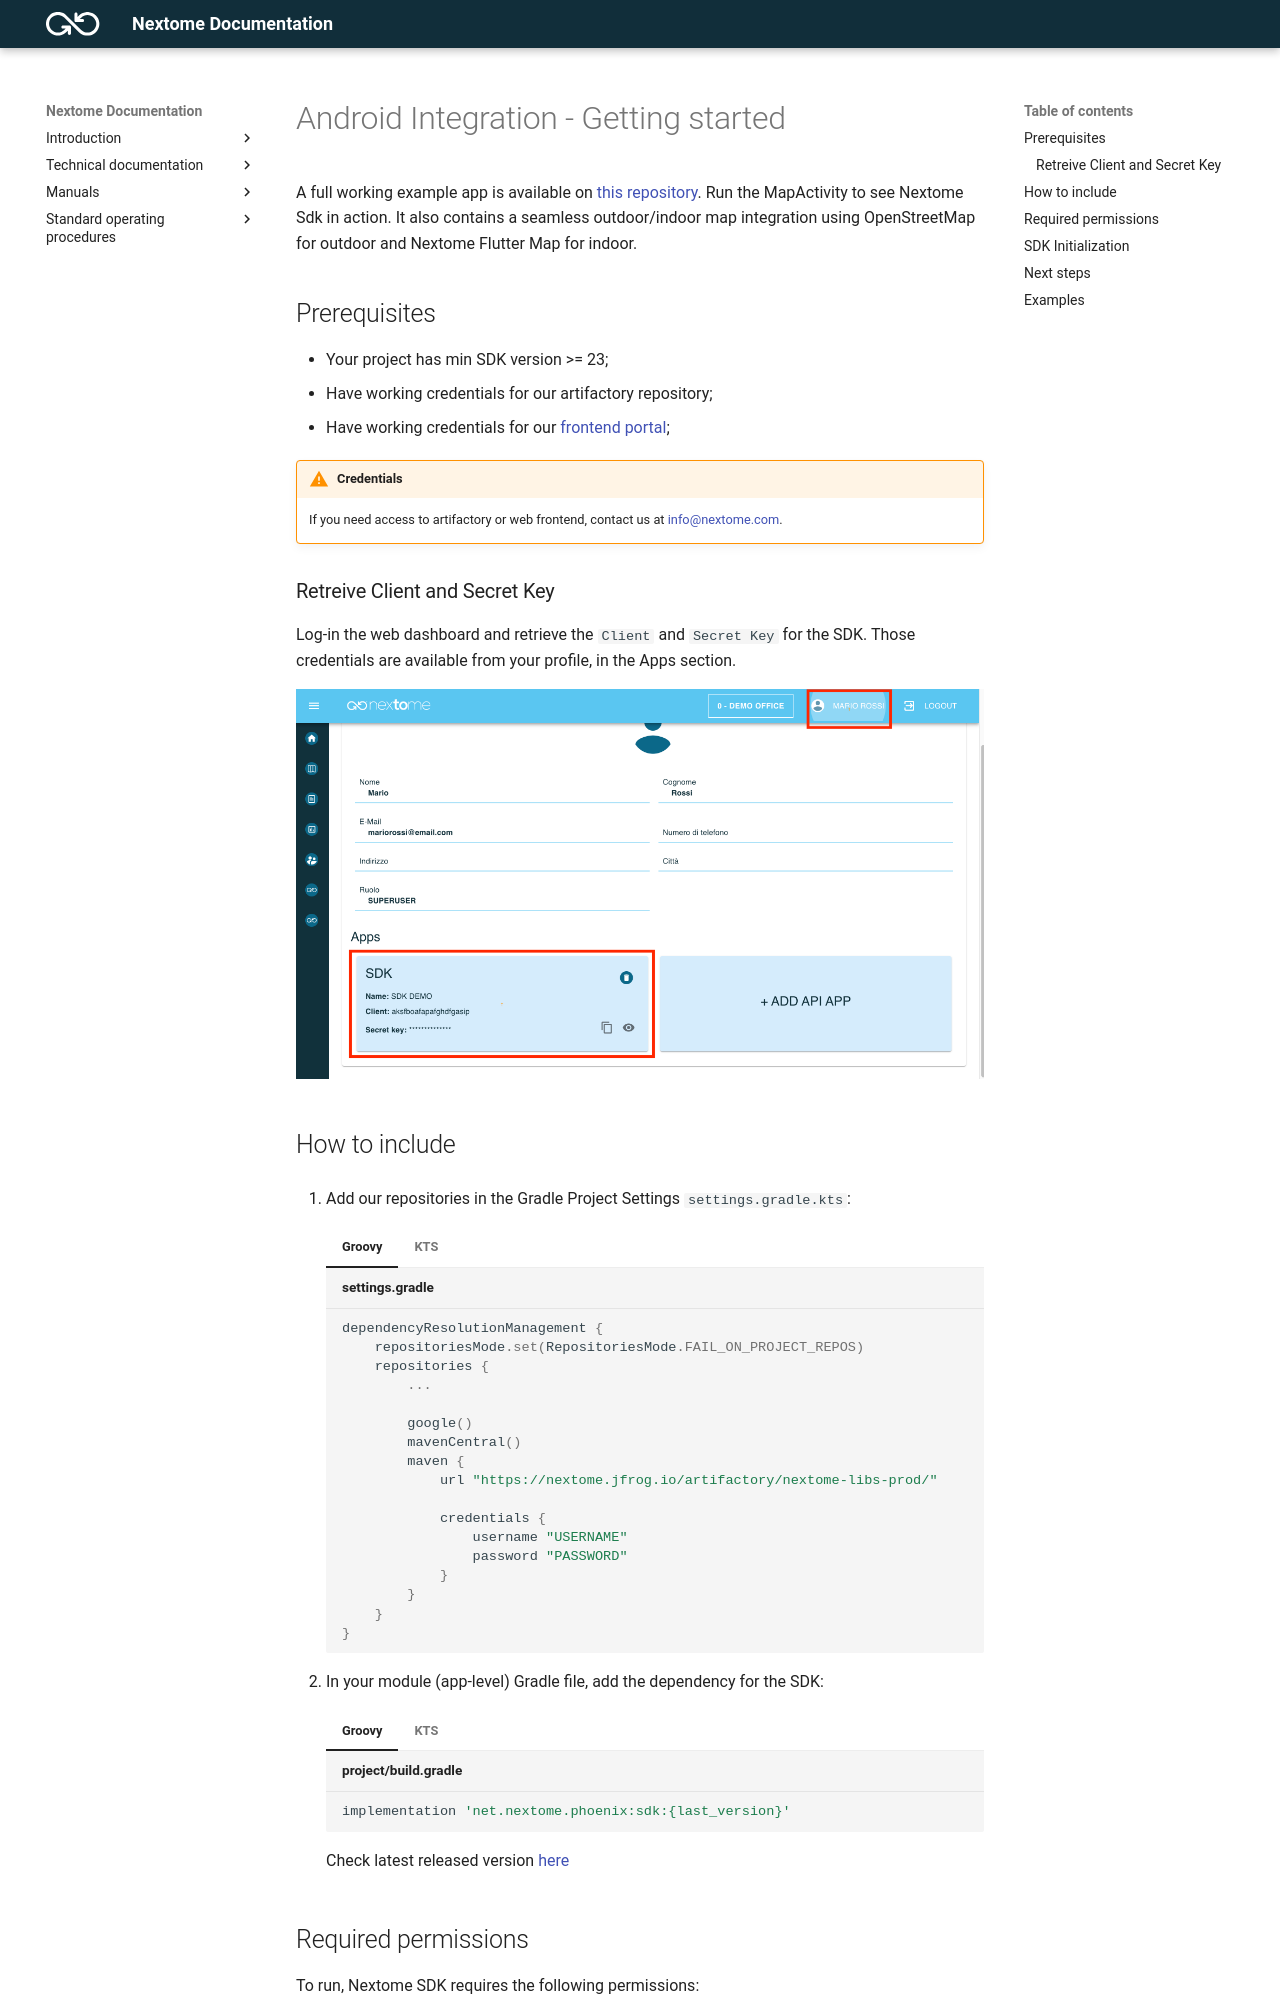

repository: Nextome/documentation-dev · page: Nextome Map View/Getting Started/android-getting-started/index.html · generator: mkdocs

# Android Integration - Getting started

A full working example app is available on [this repository](https://github.com/Nextome/nextome-phoenix-android-whitelabel). Run the MapActivity to see Nextome Sdk in action. It also contains a seamless outdoor/indoor map integration using OpenStreetMap for outdoor and Nextome Flutter Map for indoor.

## Prerequisites
- Your project has min SDK version >= 23;
- Have working credentials for our artifactory repository;
- Have working credentials for our [frontend portal](https://admin.nextome.net/);

!!! warning "Credentials"
    If you need access to artifactory or web frontend, contact us at [info@nextome.com](mailto:info@nextome.com).

### Retreive Client and Secret Key
Log-in the web dashboard and retrieve the `Client` and `Secret Key` for the SDK.
Those credentials are available from your profile, in the Apps section.

![Retrieve SDK Credentials](../../assets/sdk_key.png)

## How to include

1. Add our repositories in the Gradle Project Settings `settings.gradle.kts`:

    === "Groovy"
        ``` groovy title="settings.gradle"
        
        dependencyResolutionManagement {
            repositoriesMode.set(RepositoriesMode.FAIL_ON_PROJECT_REPOS)
            repositories {
                ...

                google()
                mavenCentral()
                maven {
                    url "https://nextome.jfrog.io/artifactory/nextome-libs-prod/"

                    credentials {
                        username "USERNAME"
                        password "PASSWORD"
                    }
                }
            }
        }
        ```
    === "KTS"
        ``` kotlin title="settings.gradle.kts"
    
        dependencyResolutionManagement {
            repositoriesMode.set(RepositoriesMode.FAIL_ON_PROJECT_REPOS)
            repositories {
                ...

                google()
                mavenCentral()
                maven {
                    url = uri("https://nextome.jfrog.io/artifactory/nextome-libs-prod/")

                    credentials {
                        username = "USERNAME"
                        password = "PASSWORD"
                    }
                }
            }
        }
        ```

2. In your module (app-level) Gradle file, add the dependency for the SDK:

    === "Groovy"

        ``` groovy title="project/build.gradle"
        implementation 'net.nextome.phoenix:sdk:{last_version}'
        ```

    === "KTS"

        ``` kotlin title="project/build.gradle.kts"
        implementation ("net.nextome.phoenix:sdk:{last_version}")
        ```
    Check latest released version [here](/docs/Nextome%20SDK/Android/changelog.md)
